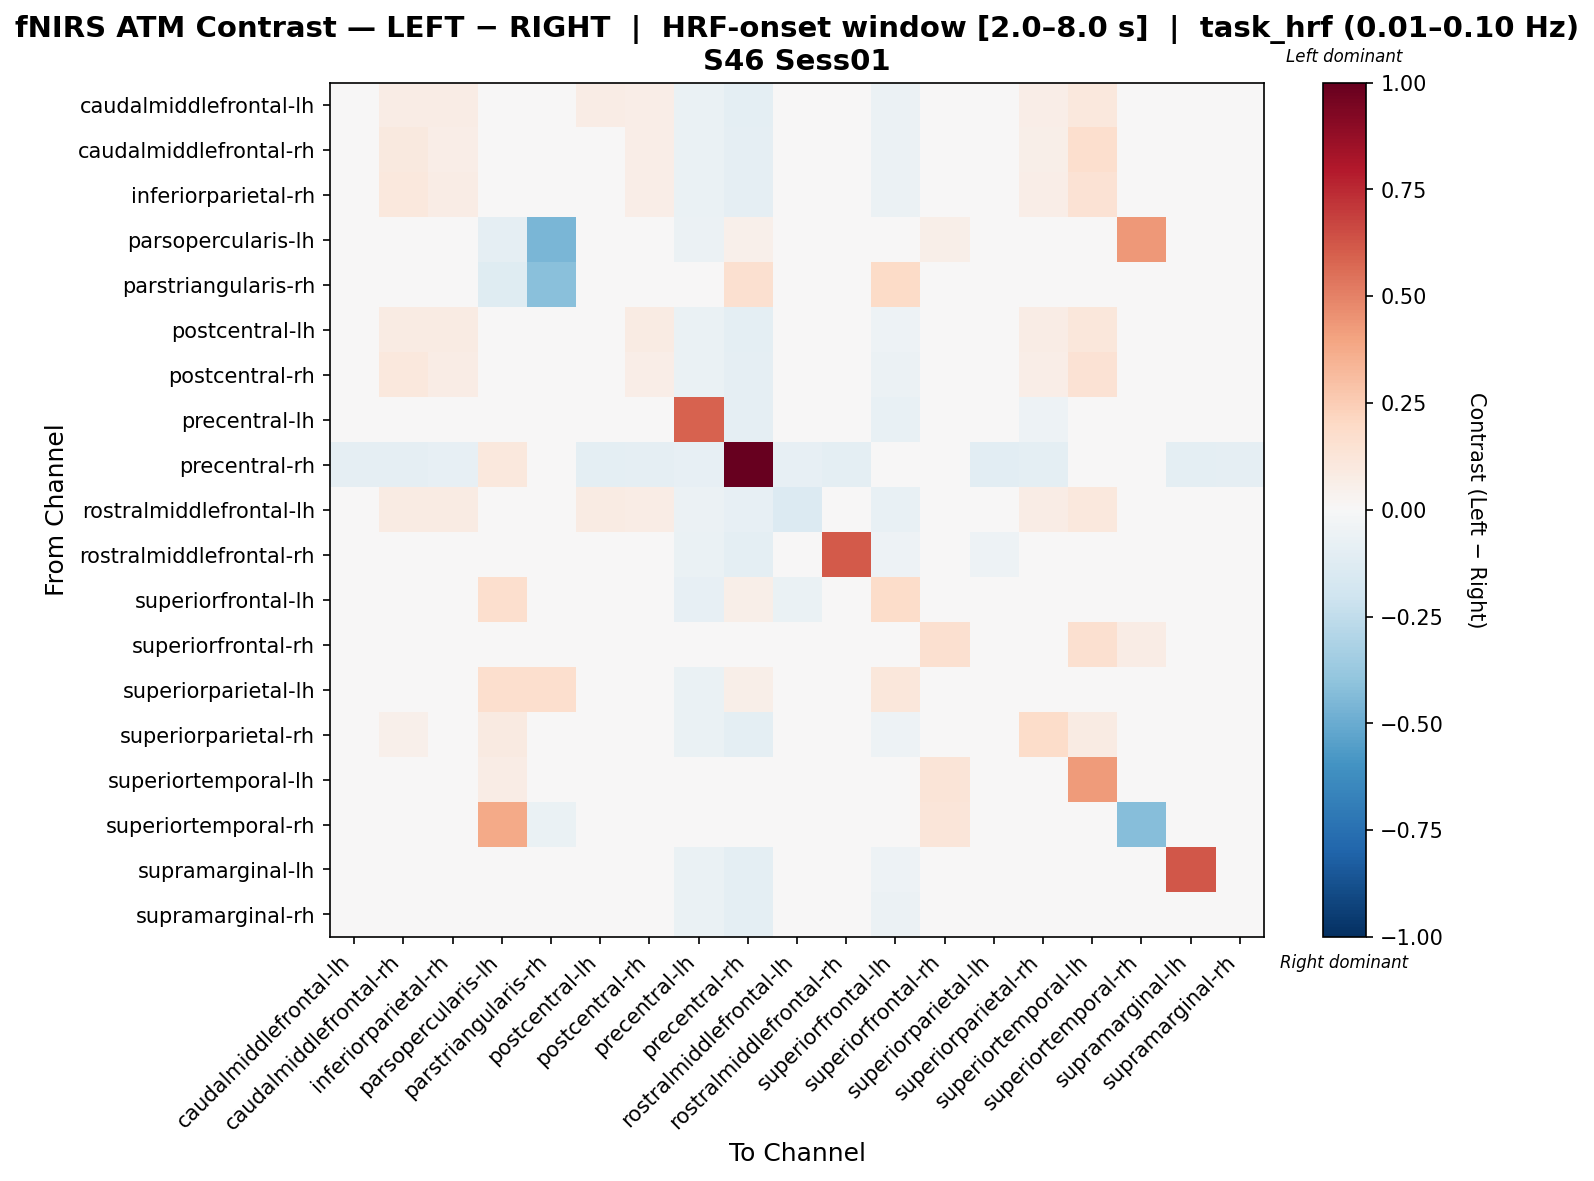

The data file committed next to this chart (first rows):
, caudalmiddlefrontal-lh, caudalmiddlefrontal-rh, inferiorparietal-rh, parsopercularis-lh, parstriangularis-rh, postcentral-lh, postcentral-rh, precentral-lh, precentral-rh, rostralmiddlefrontal-lh, rostralmiddlefrontal-rh, superiorfrontal-lh, superiorfrontal-rh, superiorparietal-lh, superiorparietal-rh, superiortemporal-lh, superiortemporal-rh, supramarginal-lh, supramarginal-rh
caudalmiddlefrontal-lh, -0.03313, 0.07069, 0.07204, 0.0, 0.005401, 0.07249, 0.06276, -0.06695, -0.09564, -0.04123, -0.04307, -0.05779, 0.0, -0.0393, 0.06618, 0.1044, 0.0, -0.03949, -0.03733
caudalmiddlefrontal-rh, -0.03713, 0.1, 0.06916, 0.0, 0.003571, -0.007, 0.06275, -0.06811, -0.09159, -0.03903, -0.04164, -0.05558, 0.001068, -0.04304, 0.05767, 0.1663, 0.0, -0.03991, -0.03746
inferiorparietal-rh, -0.04356, 0.1063, 0.07558, 0.0, 0.0001805, -0.005546, 0.06863, -0.06813, -0.0905, -0.04215, -0.03626, -0.05912, 0.003296, -0.04211, 0.06428, 0.1441, 0.0, -0.03481, -0.04026
parsopercularis-lh, 0.0, 0.0, 0.0, -0.09361, -0.4578, 0.0, 0.0, -0.05983, 0.05265, 0.0, -0.01045, 0.02633, 0.05544, 0.0, 0.02633, 0.02658, 0.4344, 0.0, 0.0
parstriangularis-rh, 0.0274, 0.02217, 0.01434, -0.1236, -0.4199, 0.02479, 0.01173, -0.02484, 0.1632, 0.0274, 0.01695, 0.1919, 0.0, 0.0274, 0.02217, 0.0, -0.01242, 0.01173, 0.01956
postcentral-lh, -0.02983, 0.08501, 0.08495, 0.0, 0.005419, 0.01806, 0.07827, -0.06349, -0.1011, -0.03825, -0.04763, -0.05318, -0.004113, -0.04797, 0.07679, 0.1141, 0.0, -0.04409, -0.03296
postcentral-rh, -0.04348, 0.1066, 0.07478, 0.0, 0.0002304, -0.004237, 0.06942, -0.06679, -0.09306, -0.04117, -0.03812, -0.05939, 0.002389, -0.0408, 0.0665, 0.1448, 0.0, -0.03663, -0.04109
precentral-lh, -0.03816, -0.03959, -0.03548, -0.02879, -0.01234, -0.04589, -0.04061, 0.5882, -0.08683, -0.03623, -0.04227, -0.07268, 0.0, -0.04589, -0.05245, 0.04953, 0.0, -0.0209, -0.03959
precentral-rh, -0.08909, -0.08739, -0.08342, 0.1062, -0.001279, -0.09928, -0.08683, -0.08568, 1.0, -0.08513, -0.09758, -0.01726, -0.01586, -0.1072, -0.09532, 0.03014, 0.0, -0.09587, -0.08909
rostralmiddlefrontal-lh, -0.03226, 0.08004, 0.0805, 0.0, 0.008737, 0.07892, 0.07303, -0.05849, -0.08432, -0.1356, -0.03041, -0.07053, 0.002246, -0.03077, 0.07442, 0.1079, 0.0, -0.03117, -0.03226
rostralmiddlefrontal-rh, -0.03412, -0.03727, -0.02928, 0.0, 0.002618, -0.04787, -0.03428, -0.06437, -0.09837, -0.03428, 0.6121, -0.05177, -0.0009081, -0.05339, -0.04836, -0.006246, 0.0, -0.04185, -0.03232
superiorfrontal-lh, -0.02703, -0.03307, -0.03221, 0.1645, 0.03906, -0.0309, -0.03523, -0.08439, 0.05692, -0.06365, -0.03694, 0.1874, 0.0, -0.0309, -0.007395, -0.008305, 0.0, -0.0309, -0.02703
superiorfrontal-rh, 0.008026, 0.02408, 0.04013, 0.04097, 0.0, 0.01605, 0.0321, 0.0, -0.03656, 0.0321, 0.04013, 0.0, 0.1594, -0.002229, 0.01605, 0.1595, 0.07223, 0.02408, 0.0321
superiorparietal-lh, -0.02781, -0.03405, -0.03422, 0.1645, 0.1713, -0.04082, -0.03942, -0.06278, 0.05816, -0.03526, -0.04667, 0.1132, -0.01197, -0.04983, -0.04203, -0.00681, 0.0, -0.04318, -0.03235
superiorparietal-rh, -0.03152, 0.05373, 0.03191, 0.09078, 0.005122, -0.0214, 0.02969, -0.0655, -0.09705, -0.03839, -0.04932, -0.05211, 0.0, -0.0452, 0.1848, 0.08417, 0.0, -0.04568, -0.03405
superiortemporal-lh, -0.01255, 0.01125, 0.02731, 0.07165, 0.0, -0.004851, 0.02647, 0.04046, -0.002211, 0.005903, -0.009177, -0.03185, 0.1315, -0.01701, 0.003553, 0.4227, 0.0, -0.005556, 0.0005952
superiortemporal-rh, 0.0, 0.0, 0.0, 0.3785, -0.06808, 0.0, 0.0, 0.0, 0.0, 0.0, 0.0, 0.0, 0.1185, 0.0, 0.0, 0.0, -0.4289, 0.0, 0.0
supramarginal-lh, -0.03197, -0.03637, -0.03225, 0.0, 0.0008446, -0.04431, -0.03775, -0.06384, -0.09956, -0.03885, -0.04761, -0.05324, -0.003015, -0.04953, -0.04459, -0.0046, 0.0, 0.6186, -0.03197
supramarginal-rh, -0.03732, -0.03898, -0.03551, 0.0, 0.001974, -0.04039, -0.04459, -0.0675, -0.09433, -0.04212, -0.04101, -0.0572, 0.002066, -0.04142, -0.04452, -0.003494, 0.0, -0.0375, -0.03629
